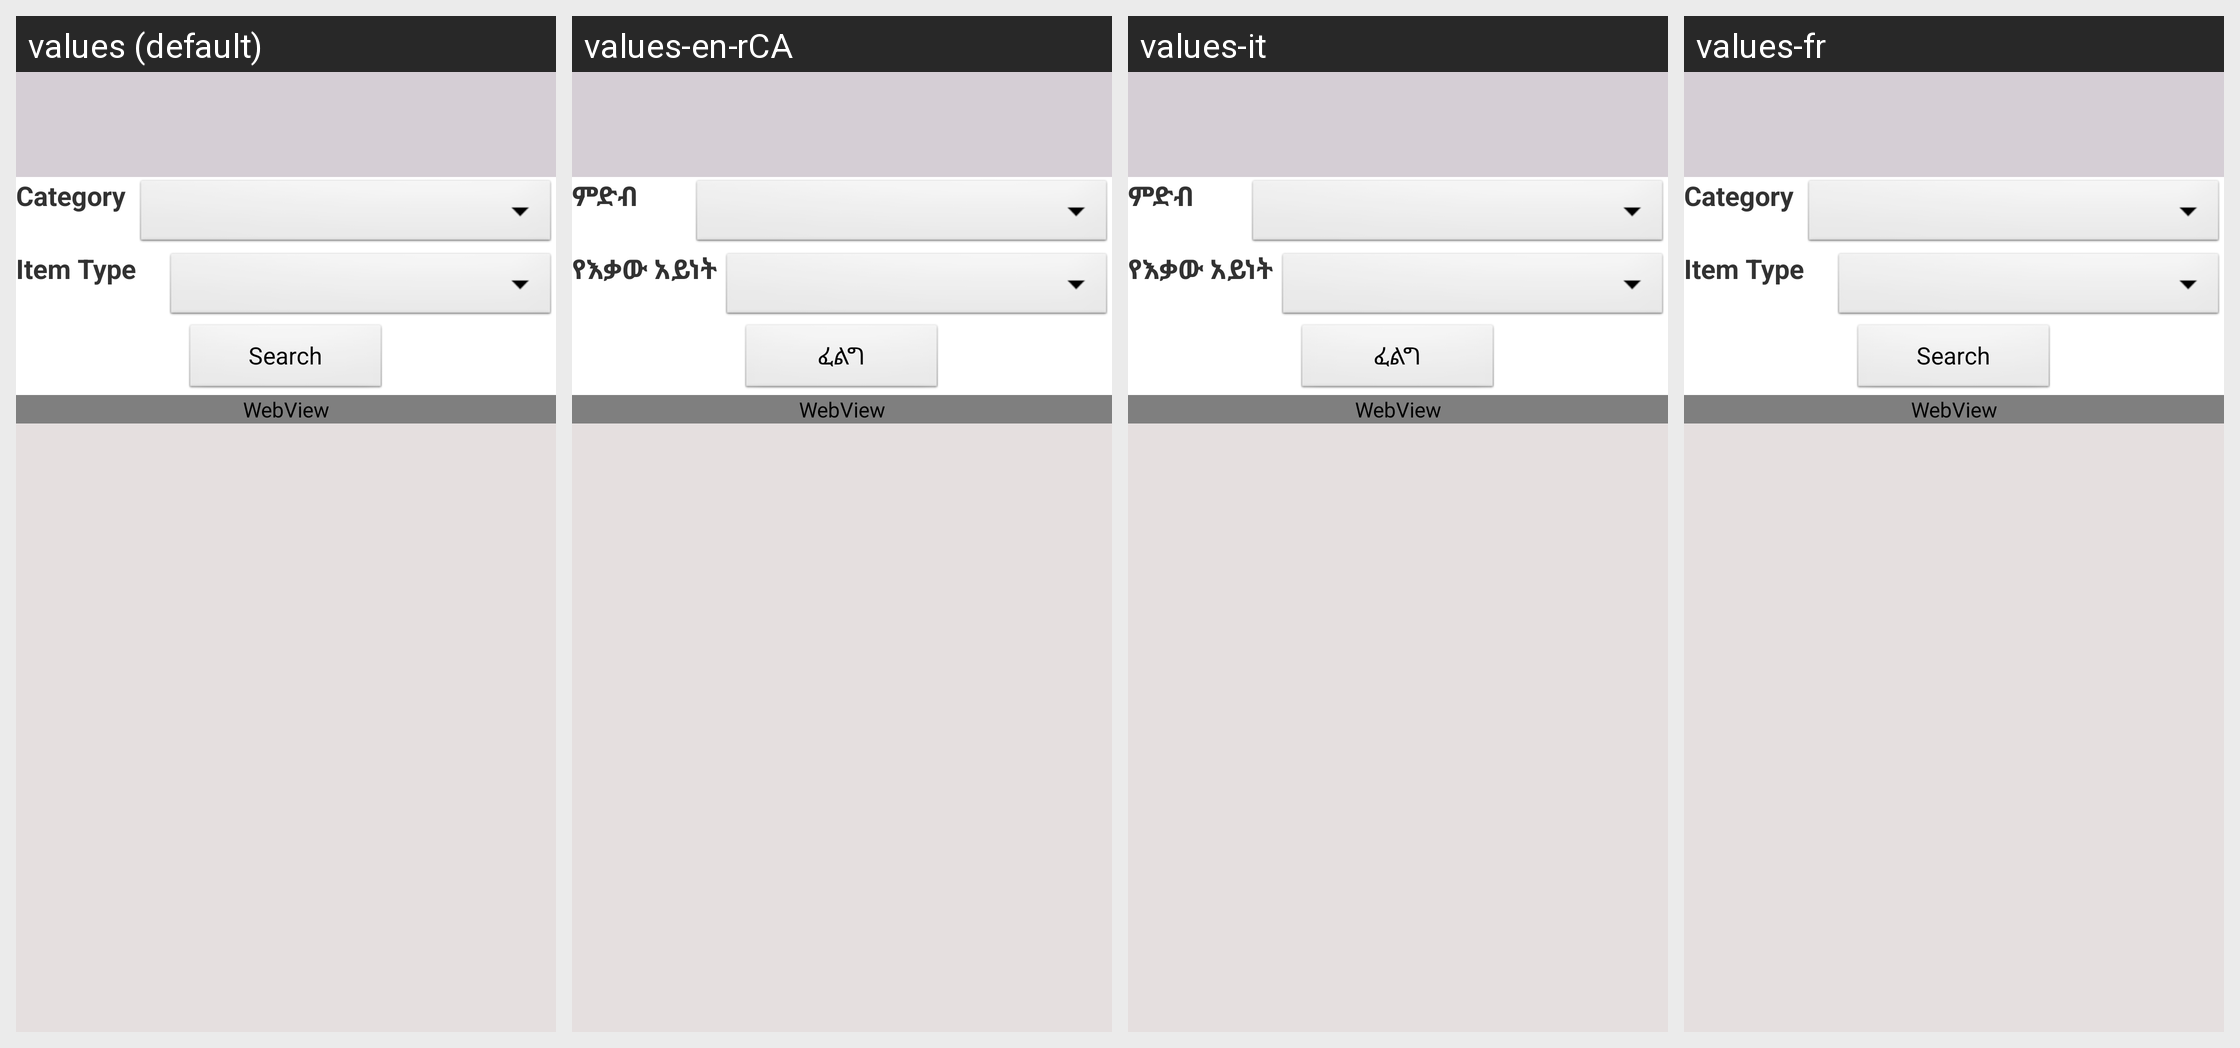

For this localized Android screen grid, give each drawn string resource with its value in every locale shown.
Android screen res/layout/sales_tender.xml rendered under 4 locales, left to right: values (default), values-en-rCA, values-it, values-fr. Device: Nexus 5 (rendered at 1080×1920; each locale shown at half size, 540×960, under a caption strip naming it); theme AppTheme.
Strings drawn on this screen, with the default value and each locale's value (text and hints the layout hard-codes, and strings that could not be matched under every locale, appear in the picture but are not listed):

txt_category
  values: Category
  values-en-rCA: ምድብ
  values-it: ምድብ
  values-fr: Category

txt_item_type
  values: Item Type
  values-en-rCA: የእቃው አይነት
  values-it: የእቃው አይነት
  values-fr: Item Type

btn_search
  values: Search
  values-en-rCA: ፈልግ
  values-it: ፈልግ
  values-fr: Search
